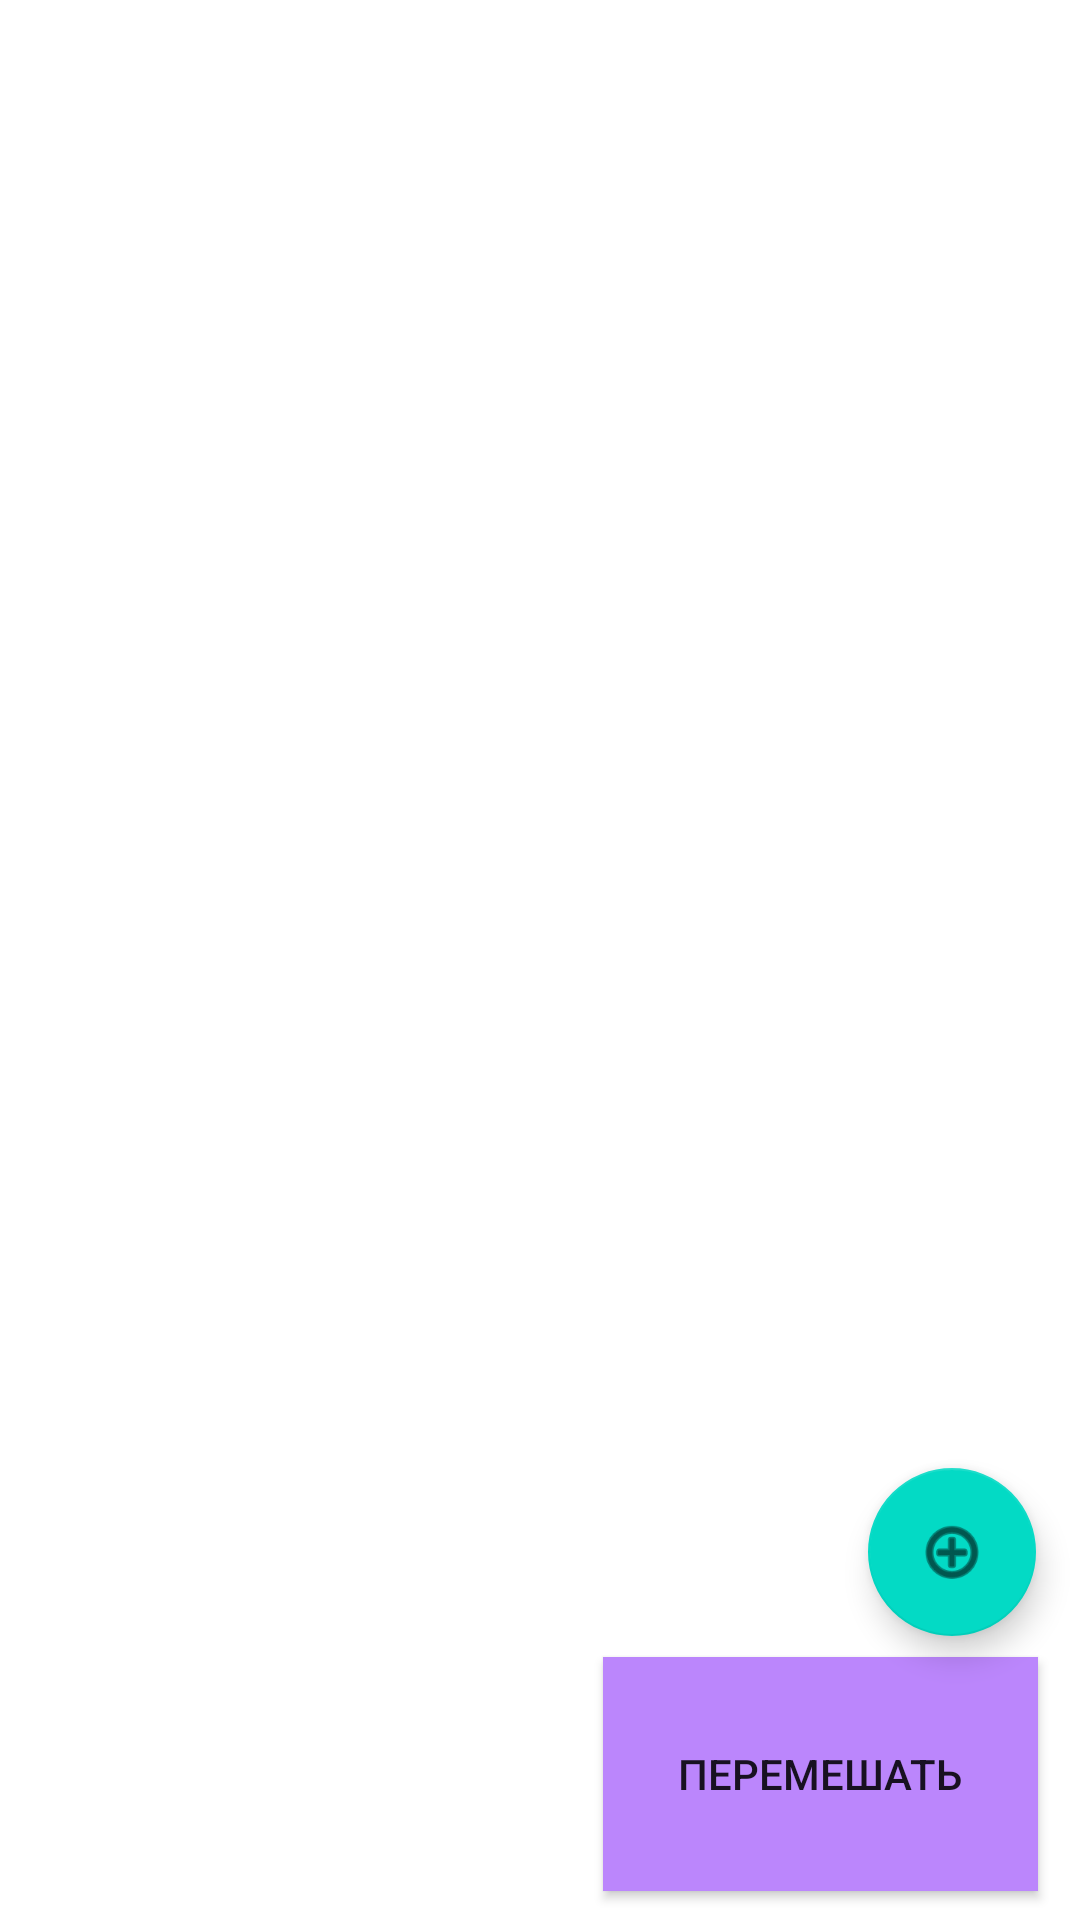

Here is an Android app screen rendered from its layout file. Give the layout XML and the strings, colors and styles it references.
<!-- AndroidManifest.xml: activity theme Theme.SecretSanta.NoActionBar -->
<!-- res/layout/activity_main.xml -->
<?xml version="1.0" encoding="utf-8"?>
<androidx.constraintlayout.widget.ConstraintLayout
    xmlns:android="http://schemas.android.com/apk/res/android"
    xmlns:app="http://schemas.android.com/apk/res-auto"
    xmlns:tools="http://schemas.android.com/tools"
    android:layout_width="match_parent"
    android:layout_height="match_parent"
    tools:context=".presentation.MainActivity">

    <androidx.recyclerview.widget.RecyclerView
        android:id="@+id/rv_person_list"
        android:layout_width="0dp"
        android:layout_height="0dp"
        app:layout_constraintBottom_toBottomOf="parent"
        app:layout_constraintEnd_toEndOf="parent"
        app:layout_constraintStart_toStartOf="parent"
        app:layout_constraintTop_toTopOf="parent"
        app:layoutManager="androidx.recyclerview.widget.LinearLayoutManager"
        tools:listitem="@layout/item_person"/>


    <Button
        android:id="@+id/button_mix"
        android:layout_width="145dp"
        android:layout_height="78dp"
        android:text="@string/mix"
        android:clickable="true"
        android:focusable="true"
        android:background="@color/purple_200"
        app:layout_constraintBottom_toBottomOf="parent"
        app:layout_constraintEnd_toEndOf="parent"
        app:layout_constraintHorizontal_bias="0.935"
        app:layout_constraintStart_toStartOf="parent"
        app:layout_constraintTop_toBottomOf="@+id/button_add_person"
        app:layout_constraintVertical_bias="0.428" />

    <com.google.android.material.floatingactionbutton.FloatingActionButton
        android:id="@+id/button_add_person"
        android:layout_width="wrap_content"
        android:layout_height="wrap_content"
        android:background="@color/purple_200"
        android:clickable="true"
        android:contentDescription="@string/add_person"
        android:focusable="true"
        app:layout_constraintBottom_toBottomOf="parent"
        app:layout_constraintEnd_toEndOf="parent"
        app:layout_constraintHorizontal_bias="0.952"
        app:layout_constraintStart_toStartOf="@+id/rv_person_list"
        app:layout_constraintTop_toTopOf="parent"
        app:layout_constraintVertical_bias="0.838"
        app:srcCompat="@android:drawable/ic_menu_add" />

</androidx.constraintlayout.widget.ConstraintLayout>
<!-- res/layout/item_person.xml (included above) -->
<?xml version="1.0" encoding="utf-8"?>
<androidx.cardview.widget.CardView xmlns:android="http://schemas.android.com/apk/res/android"
    xmlns:app="http://schemas.android.com/apk/res-auto"
    xmlns:tools="http://schemas.android.com/tools"
    android:layout_width="match_parent"
    android:layout_height="wrap_content"
    android:layout_marginStart="8dp"
    android:layout_marginTop="4dp"
    android:layout_marginEnd="8dp"
    android:layout_marginBottom="4dp"
    app:cardCornerRadius="4dp"
    app:cardElevation="4dp"
    app:cardUseCompatPadding="true">

    <LinearLayout
        android:layout_width="match_parent"
        android:layout_height="wrap_content"
        android:background="@color/purple_200"
        android:orientation="horizontal"
        android:padding="16dp">

        <TextView
            android:id="@+id/tv_name"
            android:layout_width="0dp"
            android:layout_height="wrap_content"
            android:layout_weight="1"
            android:textColor="@color/white"
            android:textSize="16sp"
            android:textStyle="bold"
            tools:text="Алена" />


    </LinearLayout>

</androidx.cardview.widget.CardView>
<!-- resources referenced by this layout -->
<resources>
  <string name="add_person">Add new person</string>
  <string name="mix">Перемешать</string>
  <style name="Theme.SecretSanta.NoActionBar">
          <item name="windowActionBar">false</item>
          <item name="windowNoTitle">true</item>
      </style>
  <!-- not gathered from this repository: default colours our renderer supplied (Android Studio template values) -->
  <color name="purple_200">#FFBB86FC</color>
  <color name="white">#FFFFFFFF</color>
</resources>
